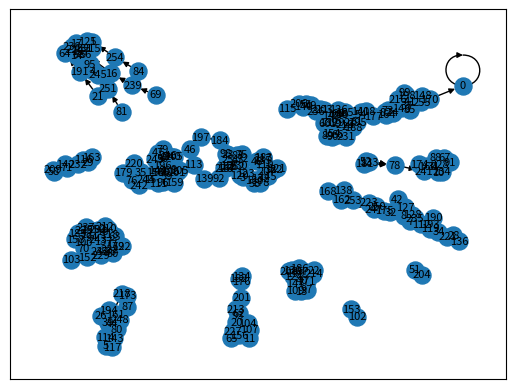

Source code (Python):
import itertools as it
import networkx as nx

import matplotlib.pyplot as plt
#import pygraphviz as pgv


def decode_rules(n_rule):
    rules=[
        [0,0,0],
        [0,0,1],
        [0,1,0],
        [0,1,1],
        [1,0,0],
        [1,0,1],
        [1,1,0],
        [1,1,1],
    ]
    binary_rule=str(bin(n_rule)).lstrip("0b")[::-1]
    for i in range(0,len(rules)):
        if i<len(binary_rule):
            rules[i].insert(3,binary_rule[i])
        else:
            rules[i].insert(3,0)
    return rules

def next_state(rules,last_state):
    new_state=[]
    for center_cell in range(0,len(last_state)):
        left_cell=center_cell-1
        right_cell=center_cell+1
        if left_cell < 0:
            left_cell=len(last_state)-1
        if right_cell == len(last_state):
            right_cell=0
        current_state=[last_state[left_cell],last_state[center_cell],last_state[right_cell]]
        for pattern in range(0,len(rules)):
            if current_state == rules[pattern][0:3:]:
                new_state.append(rules[pattern][3])
                break
    return new_state

dicc=[0,1]
long=8
lista=[list(elem) for elem in list(it.product(dicc,repeat=long))]
print(lista)

rule=decode_rules(54)

nodos=[]
aristas=[]

for vertice in lista:
    while True:
        next=[int(elem) for elem in next_state(rule,vertice)]
        verticeStr=int(''.join(map(str,vertice)),2)
        nextStr=int(''.join(map(str,next)),2)
        if (verticeStr,nextStr) in aristas:
            break
        nodos.append(verticeStr)
        aristas.append((verticeStr,nextStr))
        vertice=next

G=nx.DiGraph()
G.add_nodes_from(nodos)
G.add_edges_from(aristas)
pos=nx.spring_layout(G)

# A=nx.nx_agraph.to_agraph(G)
# A.layout('dot')
# pgv.Source(A.to_string())

nx.draw_networkx(G,pos,node_size=150,font_size=8, arrows=True, arrowsize=8)
plt.show()

print(nodos)
print('\n'*3)
print(aristas)
